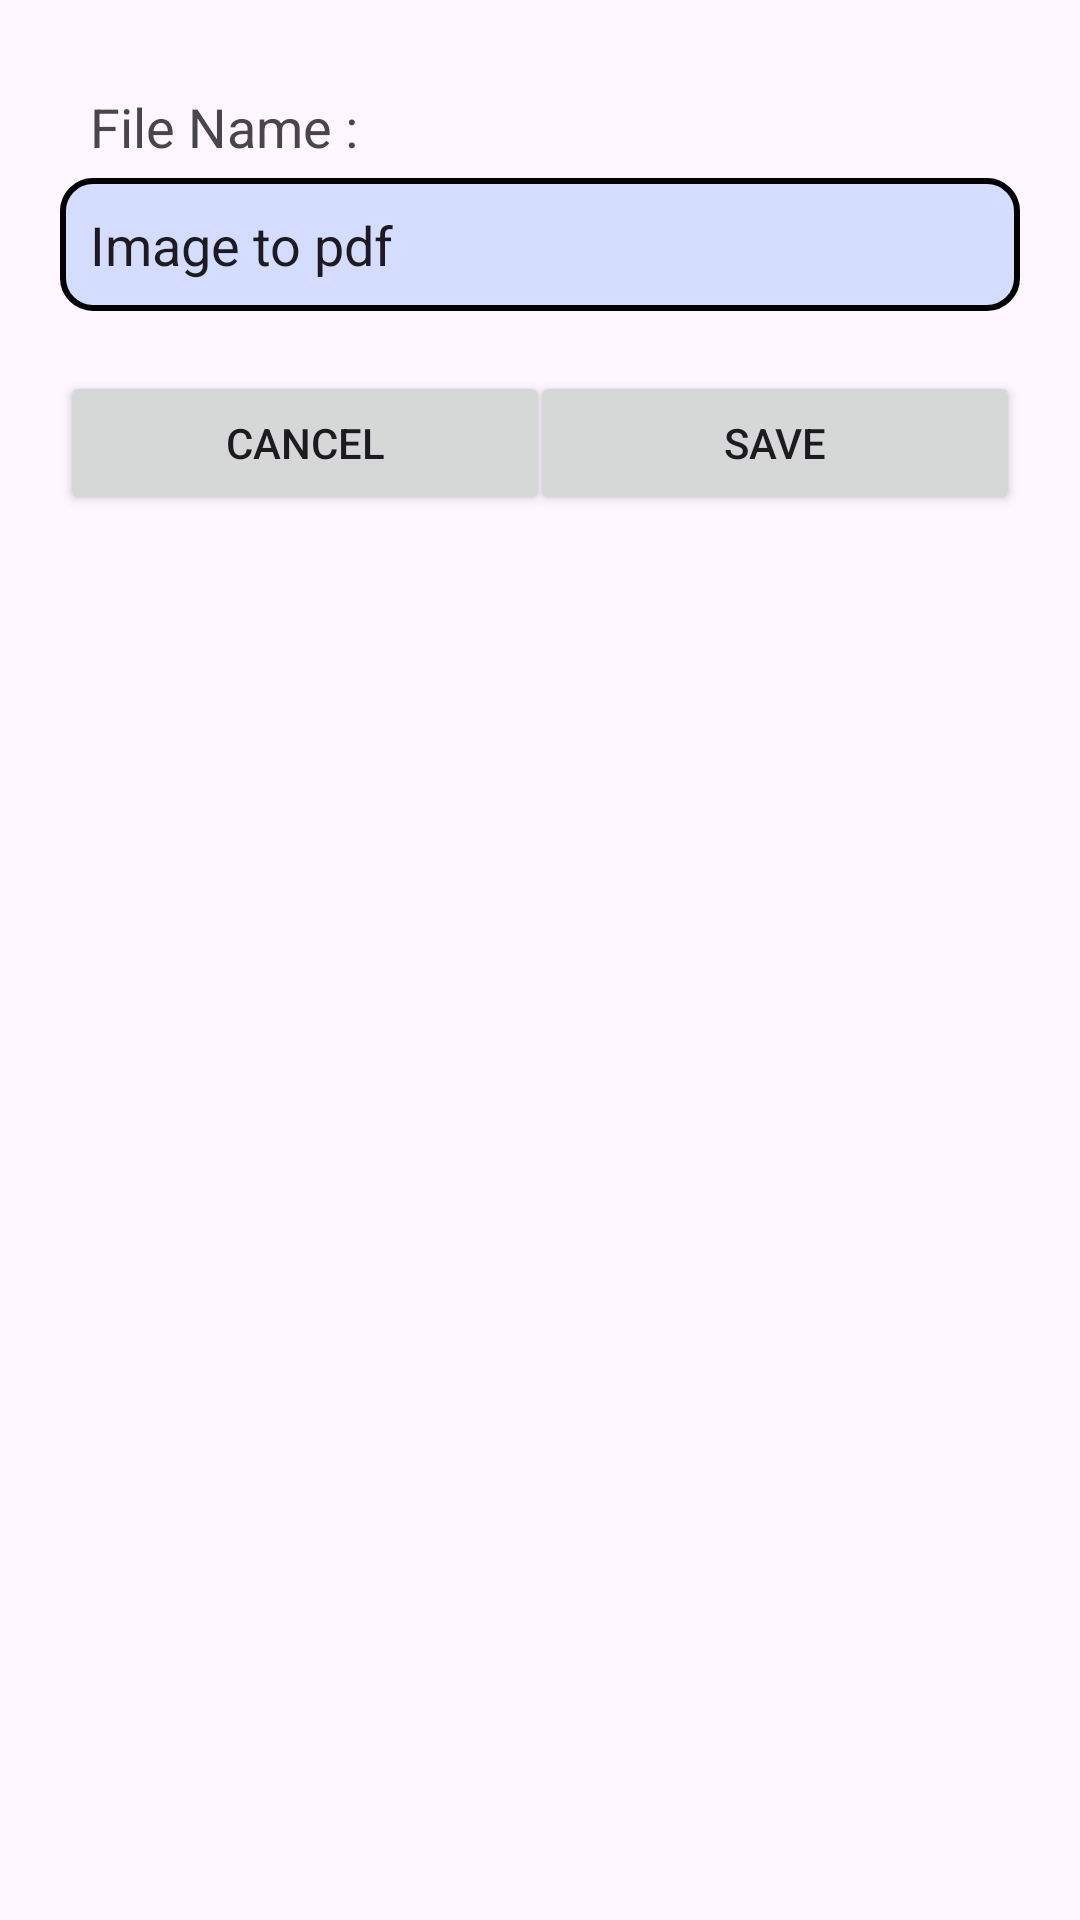

Produce the Android XML layout that renders to this screen, including the resource entries it uses.
<!-- AndroidManifest.xml: application theme Theme.CreatePDF -->
<!-- res/layout/ask_filename.xml -->
<?xml version="1.0" encoding="utf-8"?>
<androidx.constraintlayout.widget.ConstraintLayout xmlns:android="http://schemas.android.com/apk/res/android"
    android:layout_width="match_parent"
    android:layout_height="wrap_content"
    android:paddingHorizontal="20dp"
    android:paddingVertical="30dp"
    android:background="@drawable/rounded_white_bg"
    xmlns:app="http://schemas.android.com/apk/res-auto">
    <TextView
        android:id="@+id/tvName"
        android:layout_width="match_parent"
        android:layout_height="wrap_content"
        android:text="File Name : "
        android:paddingStart="10dp"
        android:textSize="18sp"
        app:layout_constraintTop_toTopOf="parent"/>
    <EditText
        android:id="@+id/etFileName"
        android:layout_width="match_parent"
        android:layout_height="wrap_content"
        app:layout_constraintTop_toBottomOf="@+id/tvName"
        android:hint="Enter PDF Name"
        android:text="Image to pdf"
        android:gravity="start"
        android:background="@drawable/rounded_bg"
        android:textSize="18sp"
        android:layout_marginTop="5dp"
        android:padding="10dp"/>
    <Button
        android:id="@+id/btnCancel"
        android:layout_width="wrap_content"
        android:layout_height="wrap_content"
        android:text="Cancel"
        android:ems="10"
        android:layout_marginTop="20dp"
        app:layout_constraintTop_toBottomOf="@+id/etFileName"
        app:layout_constraintStart_toStartOf="parent"/>
    <Button
        android:id="@+id/btnSave"
        android:layout_width="wrap_content"
        android:layout_height="wrap_content"
        android:text="Save"
        android:ems="10"
        android:layout_marginTop="20dp"
        app:layout_constraintTop_toBottomOf="@+id/etFileName"
        app:layout_constraintEnd_toEndOf="parent"/>
</androidx.constraintlayout.widget.ConstraintLayout>
<!-- resources referenced by this layout -->
<resources>
  <!-- drawable rounded_bg (drawable) -->
  <?xml version="1.0" encoding="utf-8"?>
  <shape xmlns:android="http://schemas.android.com/apk/res/android"
      android:shape="rectangle">
      <solid android:color="@color/blue"/>
      <stroke android:color="@color/black"
          android:width="2dp"/>
      <corners android:radius="10dp"/>
  
  </shape>
  <style name="Theme.CreatePDF" parent="Base.Theme.CreatePDF" />
  <color name="blue">#D4DDFF</color>
  <color name="black">#FF000000</color>
  <style name="Base.Theme.CreatePDF" parent="Theme.Material3.DayNight.NoActionBar">
          
          
      </style>
</resources>
